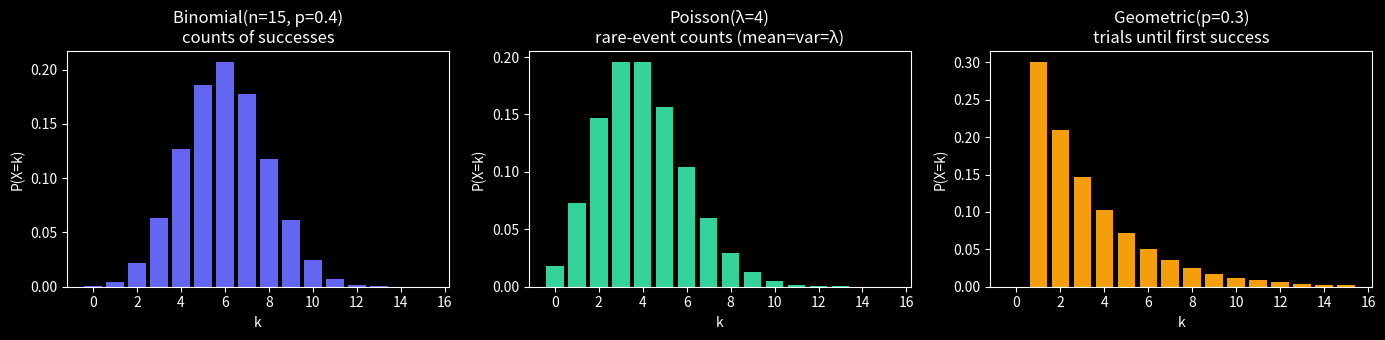
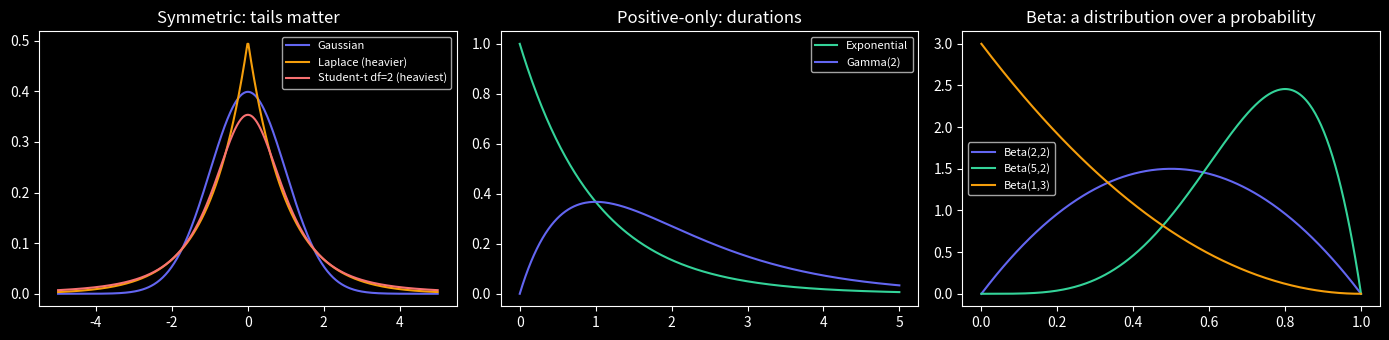
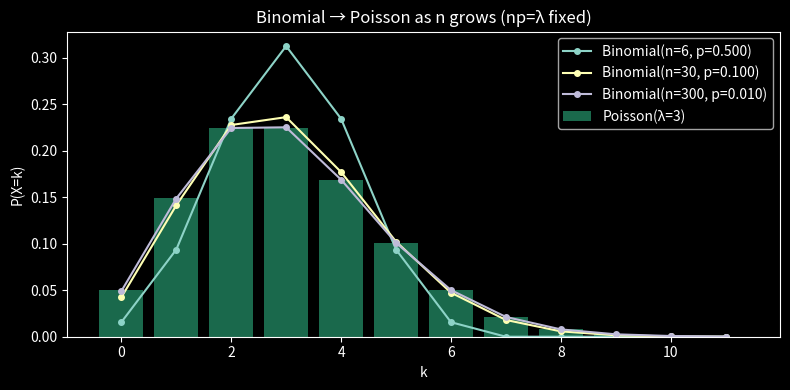
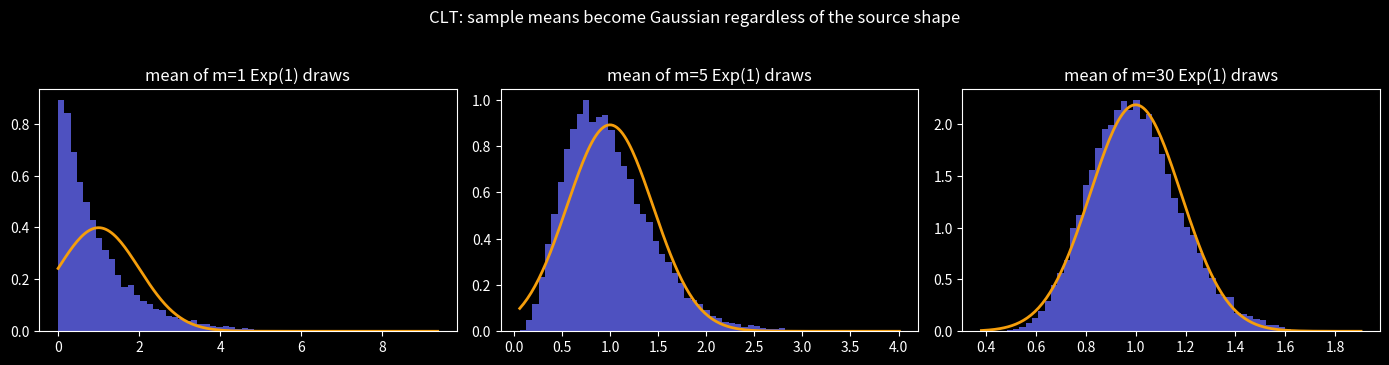
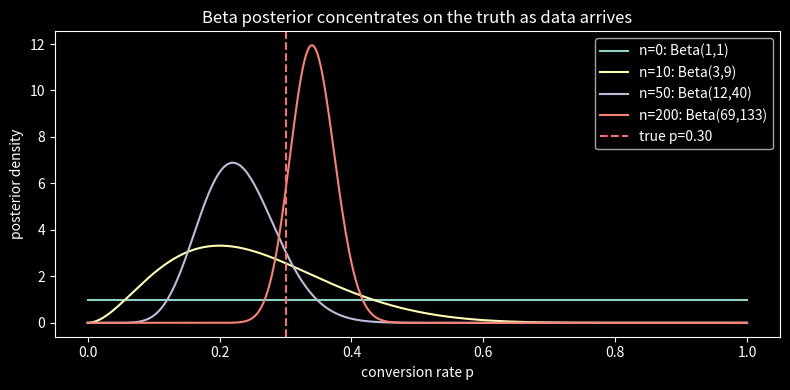

Recreate these plots in Python, in order.
import numpy as np
import matplotlib.pyplot as plt
from scipy import stats
plt.style.use('dark_background')
rng = np.random.default_rng(0)

fig, ax = plt.subplots(1, 3, figsize=(14, 3.5))
k = np.arange(0, 16)
ax[0].bar(k, stats.binom.pmf(k, n=15, p=0.4), color='#6366f1')
ax[0].set_title('Binomial(n=15, p=0.4)\ncounts of successes')
ax[1].bar(k, stats.poisson.pmf(k, mu=4), color='#34d399')
ax[1].set_title('Poisson(λ=4)\nrare-event counts (mean=var=λ)')
ax[2].bar(k, stats.geom.pmf(k, p=0.3), color='#f59e0b')
ax[2].set_title('Geometric(p=0.3)\ntrials until first success')
for a in ax: a.set_xlabel('k'); a.set_ylabel('P(X=k)')
plt.tight_layout(); plt.show()

total = stats.binom.pmf(np.arange(0, 16), n=15, p=0.4).sum()
mean_p, var_p = stats.poisson.stats(mu=4, moments='mv')
print(f'Binomial pmf sums to {total:.4f};  Poisson(4) mean={float(mean_p):.1f}, var={float(var_p):.1f}')
assert np.isclose(total, 1.0, atol=1e-6), 'a probability mass function sums to 1'
assert np.isclose(float(mean_p), float(var_p)), 'the Poisson distribution has mean = variance = lambda'
print('\n✅ valid pmfs; Poisson is the mean-equals-variance count distribution')

fig, ax = plt.subplots(1, 3, figsize=(14, 3.5))
x = np.linspace(-5, 5, 400)
ax[0].plot(x, stats.norm.pdf(x), label='Gaussian', color='#6366f1')
ax[0].plot(x, stats.laplace.pdf(x), label='Laplace (heavier)', color='#f59e0b')
ax[0].plot(x, stats.t.pdf(x, df=2), label='Student-t df=2 (heaviest)', color='#f87171')
ax[0].set_title('Symmetric: tails matter'); ax[0].legend(fontsize=8)

xp = np.linspace(0, 5, 400)
ax[1].plot(xp, stats.expon.pdf(xp, scale=1), label='Exponential', color='#34d399')
ax[1].plot(xp, stats.gamma.pdf(xp, a=2), label='Gamma(2)', color='#6366f1')
ax[1].set_title('Positive-only: durations'); ax[1].legend(fontsize=8)

xb = np.linspace(0, 1, 400)
for (a_, b_), c in [((2,2),'#6366f1'), ((5,2),'#34d399'), ((1,3),'#f59e0b')]:
    ax[2].plot(xb, stats.beta.pdf(xb, a_, b_), label=f'Beta({a_},{b_})', color=c)
ax[2].set_title('Beta: a distribution over a probability'); ax[2].legend(fontsize=8)
plt.tight_layout(); plt.show()

lam = 3.0
k = np.arange(0, 12)
plt.figure(figsize=(8, 4))
plt.bar(k, stats.poisson.pmf(k, lam), alpha=0.5, color='#34d399', label='Poisson(λ=3)')
for n in [6, 30, 300]:
    plt.plot(k, stats.binom.pmf(k, n=n, p=lam/n), 'o-', ms=4, label=f'Binomial(n={n}, p={lam/n:.3f})')
plt.xlabel('k'); plt.ylabel('P(X=k)'); plt.legend()
plt.title('Binomial → Poisson as n grows (np=λ fixed)'); plt.tight_layout(); plt.show()

k = np.arange(0, 12)
err_small = np.abs(stats.binom.pmf(k, 6, 3/6) - stats.poisson.pmf(k, 3)).max()
err_large = np.abs(stats.binom.pmf(k, 300, 3/300) - stats.poisson.pmf(k, 3)).max()
print(f'max |Binomial - Poisson|: n=6 -> {err_small:.3f},  n=300 -> {err_large:.4f}')
assert err_large < err_small, 'Binomial(n, lambda/n) converges to Poisson(lambda) as n grows'
print('\n✅ the Poisson is the large-n, rare-event limit of the Binomial')

fig, ax = plt.subplots(1, 3, figsize=(14, 3.5))
for a, m in zip(ax, [1, 5, 30]):
    means = rng.exponential(1.0, size=(20000, m)).mean(axis=1)
    a.hist(means, bins=60, density=True, color='#6366f1', alpha=0.8)
    # overlay the Gaussian the CLT predicts (Exp(1): mean=1, var=1 -> var of mean = 1/m)
    g = np.linspace(means.min(), means.max(), 200)
    a.plot(g, stats.norm.pdf(g, 1.0, np.sqrt(1.0/m)), color='#f59e0b', lw=2)
    a.set_title(f'mean of m={m} Exp(1) draws')
plt.suptitle('CLT: sample means become Gaussian regardless of the source shape', y=1.03)
plt.tight_layout(); plt.show()

m1 = rng.exponential(1.0, (20000, 1)).mean(axis=1)
m30 = rng.exponential(1.0, (20000, 30)).mean(axis=1)
print(f'std of the sample mean: m=1 -> {m1.std():.3f},  m=30 -> {m30.std():.3f}  (CLT predicts {1/np.sqrt(30):.3f})')
assert m30.std() < m1.std(), 'the sampling distribution of the mean tightens as m grows'
assert abs(m30.std() - 1/np.sqrt(30)) < 0.02, 'and matches the CLT prediction sigma/sqrt(m)'
print('\n✅ averages of anything become Gaussian (CLT) with std shrinking as 1/sqrt(m)')

# True conversion rate 0.30; observe data and watch the Beta posterior sharpen
true_p = 0.30
alpha0, beta0 = 1, 1   # uniform prior = Beta(1,1)
x = np.linspace(0, 1, 400)
plt.figure(figsize=(8, 4))
for n in [0, 10, 50, 200]:
    data = rng.random(n) < true_p
    a_post = alpha0 + data.sum()
    b_post = beta0 + (n - data.sum())
    plt.plot(x, stats.beta.pdf(x, a_post, b_post), label=f'n={n}: Beta({a_post},{b_post})')
plt.axvline(true_p, color='#f87171', ls='--', label='true p=0.30')
plt.xlabel('conversion rate p'); plt.ylabel('posterior density'); plt.legend()
plt.title('Beta posterior concentrates on the truth as data arrives'); plt.tight_layout(); plt.show()

# The gotcha that matters for risk: TAILS. Two distributions with the same center can have wildly
# different tail probabilities. A '4-sigma' event is astronomically rare under a Gaussian but
# common under a heavy-tailed Student-t — which is why assuming Gaussianity underestimates rare
# events (financial crashes, latency spikes). We compare the tail mass.
p_gauss = 2 * stats.norm.sf(4)          # P(|Z| > 4) under a Gaussian
p_t = 2 * stats.t.sf(4, df=2)           # under a heavy-tailed t (df=2)
print(f'P(|X| > 4): Gaussian = {p_gauss:.2e},  Student-t(df=2) = {p_t:.4f}')
assert p_t > 10 * p_gauss, 'heavy-tailed distributions make "rare" tail events far more likely'
print('\nAssuming Gaussianity underestimates tail risk -> match the distribution to the data, especially the tails.')

def suggest_distribution(samples):
    s = np.asarray(samples)
    # TODO(you): branch on support (integer? nonnegative? bounded in [0,1]?) and
    # symmetry/skew to print a candidate distribution
    return ...

# quick tests
suggest_distribution(rng.poisson(3, 500))      # expect a count distribution
suggest_distribution(rng.beta(2, 5, 500))      # expect Beta
suggest_distribution(rng.normal(0, 1, 500))    # expect Gaussian/Student-t
